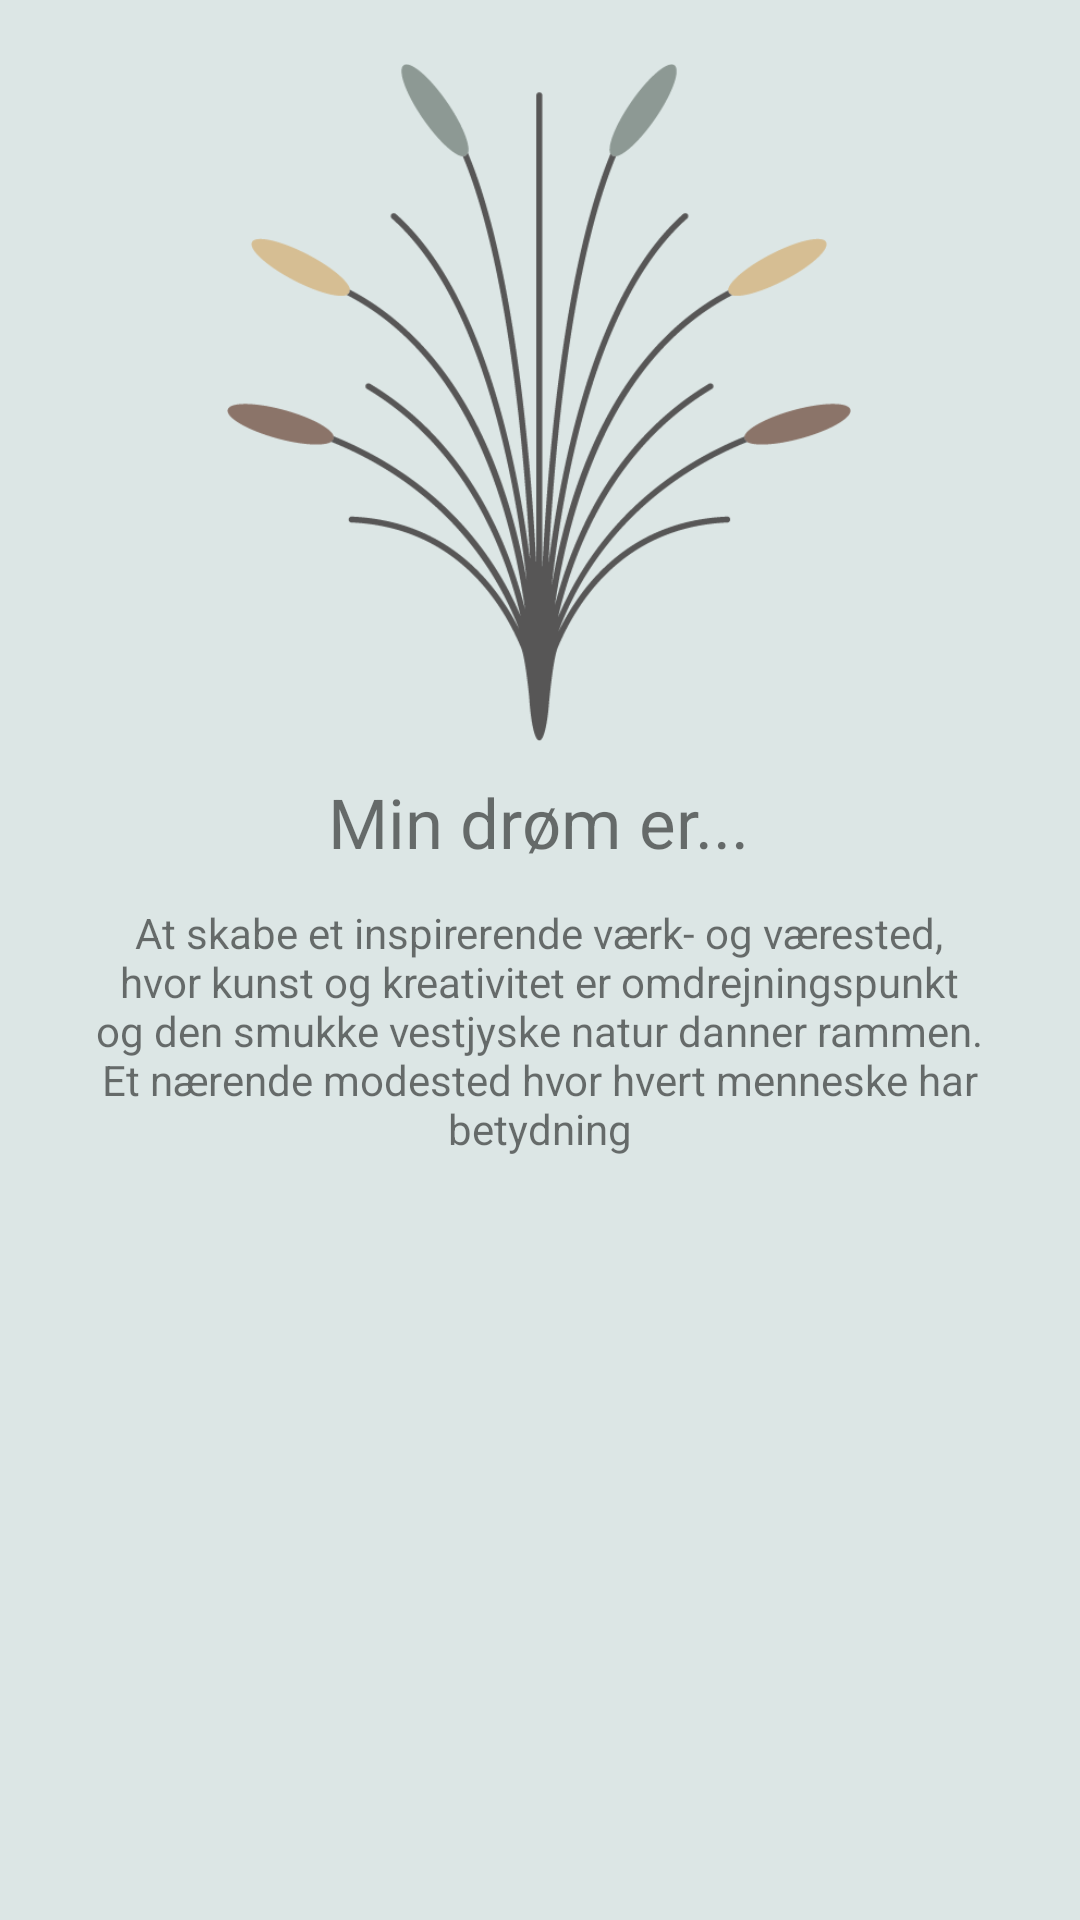

Produce the Android XML layout that renders to this screen, including the resource entries it uses.
<!-- AndroidManifest.xml: application theme Theme.Leymus -->
<!-- res/layout/fragment_home.xml -->
<?xml version="1.0" encoding="utf-8"?>
<androidx.constraintlayout.widget.ConstraintLayout xmlns:android="http://schemas.android.com/apk/res/android"
    xmlns:app="http://schemas.android.com/apk/res-auto"
    xmlns:tools="http://schemas.android.com/tools"
    android:layout_width="match_parent"
    android:layout_height="match_parent"
    android:background="#dce6e5"
    tools:context=".ui.home.HomeFragment">


    <ImageView
        android:id="@+id/loco_home"
        android:layout_width="208dp"
        android:layout_height="243dp"
        android:src="@drawable/leymus_logo_transparent_onlypic"
        app:layout_constraintBottom_toBottomOf="parent"
        app:layout_constraintEnd_toEndOf="parent"
        app:layout_constraintHorizontal_bias="0.497"
        app:layout_constraintStart_toStartOf="parent"
        app:layout_constraintTop_toTopOf="parent"
        app:layout_constraintVertical_bias="0.032" />

    <TextView
        android:id="@+id/drøm_home"
        android:layout_width="wrap_content"
        android:layout_height="wrap_content"
        android:layout_marginTop="3dp"
        android:text="Min drøm er..."
        android:textSize="23dp"
        app:layout_constraintEnd_toEndOf="parent"
        app:layout_constraintHorizontal_bias="0.498"
        app:layout_constraintStart_toStartOf="parent"
        app:layout_constraintTop_toBottomOf="@+id/loco_home" />

    <TextView
        android:id="@+id/main_text_home"
        android:layout_width="318dp"
        android:layout_height="92dp"
        android:layout_marginTop="12dp"
        android:text="At skabe et inspirerende værk- og værested, hvor kunst og kreativitet er omdrejningspunkt og den smukke vestjyske natur danner rammen. Et nærende modested hvor hvert menneske har betydning"
        android:textAlignment="center"
        app:layout_constraintEnd_toEndOf="parent"
        app:layout_constraintHorizontal_bias="0.494"
        app:layout_constraintStart_toStartOf="parent"
        app:layout_constraintTop_toBottomOf="@+id/drøm_home" />

    <ImageView
        android:id="@+id/cycling_image_view"
        android:layout_width="415dp"
        android:layout_height="237dp"
        app:layout_constraintBottom_toBottomOf="parent"
        app:layout_constraintEnd_toEndOf="parent"
        app:layout_constraintStart_toStartOf="parent"
        app:layout_constraintTop_toBottomOf="@+id/main_text_home"
        app:layout_constraintVertical_bias="1.0"
        tools:src="@drawable/i1" />
</androidx.constraintlayout.widget.ConstraintLayout>
<!-- resources referenced by this layout -->
<resources>
  <!-- drawable i1: jpg bitmap (drawable, 603381 bytes) -->
  <!-- drawable leymus_logo_transparent_onlypic: png bitmap (drawable, 28441 bytes) -->
  <style name="Theme.Leymus" parent="Theme.MaterialComponents.DayNight.DarkActionBar">
          
          <item name="colorPrimary">@color/grey</item>
          <item name="colorPrimaryVariant">@color/blue</item>
          <item name="colorOnPrimary">@color/white</item>
          
          <item name="colorSecondary">@color/teal_200</item>
          <item name="colorSecondaryVariant">@color/teal_700</item>
          <item name="colorOnSecondary">@color/black</item>
          
          <item name="android:statusBarColor" tools:targetApi="l">?attr/colorPrimaryVariant</item>
          
      </style>
  <color name="grey">#8c9c9a</color>
  <color name="blue">#0000FF</color>
  <color name="white">#FFFFFFFF</color>
  <color name="teal_200">#FF03DAC5</color>
  <color name="teal_700">#FF018786</color>
  <color name="black">#FF000000</color>
</resources>
